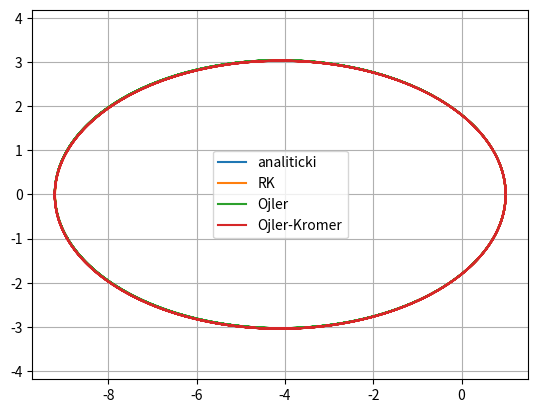

This chart was generated by the following Python code: (Note: this script raises an exception after producing the figure.)
import numpy as np
import matplotlib.pyplot as plt
from mpl_toolkits.mplot3d import Axes3D
import time

def year2second(x):
    return x*31557600.0

def day2second(x):
    return x*86400

def au2m(x):
    return x*au

def m2au(x):
    return x/au

def kepler(e,M,tacnost):
    delta=2*tacnost
    E=M
    while np.abs(delta)>tacnost:
        f=E-e*np.sin(E)-M
        fprim=1-e*np.cos(E)
        delta=f/fprim
        E=E-delta
    return(E)

gm=1.32712440018e20
au=149597870700.


Ms = 1.989e30 # masa Sunca
gama = 6.67e-11 # gravitaciona konstanta

x=au
y=0
z=0
vx=0
vy=4e4


a=1/(2/x-vy**2/Ms/gama)
e=1-x/a

f=np.linspace(0,2*np.pi,1000)

r=a*(1-e**2)/(1+e*np.cos(f))

X=r*np.cos(f)
Y=r*np.sin(f)

plt.plot(X/au,Y/au,label='analiticki')
plt.grid()
plt.axis('equal')

T=np.sqrt(4*np.pi**2*a**3/Ms/gama)

t_lim=5*T
dt = day2second(10.) # korak integracije




def ubrzanje(x,y, Ms, gama):
    #x,y,z - helicentricne koordinate objekta

    # Ms - masa Sunca
    # gama - gravitaciona konstanta 
    r=(x ** 2 + y ** 2)**(1/2) # helicenticni radijus vektor objekta
   
    ax = -gama * (Ms / r**3 * x)
    ay = -gama * (Ms / r**3 * y)
 
    return ax, ay



# Runge-Kutta
pocetak=time.time()


x=au
y=0
z=0
vx=0
vy=4e4

t = 0. # početno vreme

x_rk=[]
y_rk=[]


while t < t_lim:

    xx=x
    vxx=vx
    yy=y
    vyy=vy

    
    # 1. korak
    Kx_1=dt*vxx
    Kvx_1=dt*ubrzanje(xx, yy, Ms, gama)[0]
    Ky_1=dt*vyy
    Kvy_1=dt*ubrzanje(xx, yy, Ms, gama)[1]

    
    xx=x+Kx_1/2
    vxx=vx+Kvx_1/2
    yy=y+Ky_1/2
    vyy=vy+Kvy_1/2

    
    # 2. korak
    Kx_2=dt*vxx
    Kvx_2=dt*ubrzanje(xx, yy, Ms, gama)[0]
    Ky_2=dt*vyy
    Kvy_2=dt*ubrzanje(xx, yy, Ms, gama)[1]

    
    xx=x+Kx_2/2
    vxx=vx+Kvx_2/2
    yy=y+Ky_2/2
    vyy=vy+Kvy_2/2

    
    # 3. korak
    Kx_3=dt*vxx
    Kvx_3=dt*ubrzanje(xx, yy, Ms, gama)[0]
    Ky_3=dt*vyy
    Kvy_3=dt*ubrzanje(xx, yy, Ms, gama)[1]

    
    xx=x+Kx_3
    vxx=vx+Kvx_3
    yy=y+Ky_3
    vyy=vy+Kvy_3

    
    # 4. korak
    Kx_4=dt*vxx
    Kvx_4=dt*ubrzanje(xx, yy, Ms, gama)[0]
    Ky_4=dt*vyy
    Kvy_4=dt*ubrzanje(xx, yy, Ms, gama)[1]


    # racunanje koeficijenata K
    Kx=1/6*(Kx_1+2*Kx_2+2*Kx_3+Kx_4)
    Kvx=1/6*(Kvx_1+2*Kvx_2+2*Kvx_3+Kvx_4)
    
    Ky=1/6*(Ky_1+2*Ky_2+2*Ky_3+Ky_4)
    Kvy=1/6*(Kvy_1+2*Kvy_2+2*Kvy_3+Kvy_4)
  
    x=x+Kx
    vx=vx+Kvx
    
    y=y+Ky
    vy=vy+Kvy
    
    x_rk.append(x)
    y_rk.append(y)
        
    t+=dt

vreme_rk=time.time()-pocetak
    
plt.plot(np.array(x_rk)/au,np.array(y_rk)/au,label='RK') 


# Ojler
dt=dt/100
pocetak=time.time()
x=au
y=0
vx=0
vy=4e4


x_o=[]
y_o=[]


t=0
while t < t_lim:
    
  
    x+=dt*vx
    y+=dt*vy
    vx+=dt*ubrzanje(x, y, Ms, gama)[0]
    vy+=dt*ubrzanje(x, y, Ms, gama)[1]
   
    x_o.append(x)
    y_o.append(y)

        
    t+=dt
 
vreme_o=time.time()-pocetak
plt.plot(np.array(x_o)/au,np.array(y_o)/au,label='Ojler') 


# Ojler-Kromer
pocetak=time.time()
x=au
y=0
vx=0
vy=4e4


x_ok=[]
y_ok=[]
z_ok=[]

t=0
while t < t_lim:
    
   
    vx+=dt*ubrzanje(x, y, Ms, gama)[0]
    vy+=dt*ubrzanje(x, y, Ms, gama)[1]
    x+=dt*vx
    y+=dt*vy

    x_ok.append(x)
    y_ok.append(y)
    z_ok.append(z)
        
    t+=dt

vreme_ok=time.time()-pocetak
 
plt.plot(np.array(x_ok)/au,np.array(y_ok)/au,label='Ojler-Kromer') 
plt.legend()  
 

n=np.sqrt(Ms*gama/a**3)
x_a=[]
y_a=[]
t=0
while t < t_lim:
    
    M=t*n
    E=kepler(e,M,1e-6)
    x_a.append(a*(np.cos(E)-e))
    y_a.append(a*np.sqrt(1-e**2)*np.sin(E))  
    t+=dt
    
x_rk=np.array(x_rk)
y_rk=np.array(y_rk)
x_o=np.array(x_o)
y_o=np.array(y_o)
x_ok=np.array(x_ok)
y_ok=np.array(y_ok)
x_a=np.array(x_a)
y_a=np.array(y_a)

delta_rk=np.sqrt((x_a-x_rk)**2+(y_a-y_rk)**2)
delta_o=np.sqrt((x_a-x_o)**2+(y_a-y_o)**2)
delta_ok=np.sqrt((x_a-x_ok)**2+(y_a-y_ok)**2)

plt.figure()
plt.plot(delta_rk/au,label='RK')
plt.plot(delta_o/au,label='Ojler')
plt.plot(delta_ok/au,label='Ojler-Kromer')
plt.legend()

plt.figure()
plt.plot(delta_o/delta_rk, label='Ojler/RK')
plt.plot(delta_ok/delta_rk, label='Ojler-Kromer/RK')
plt.legend()